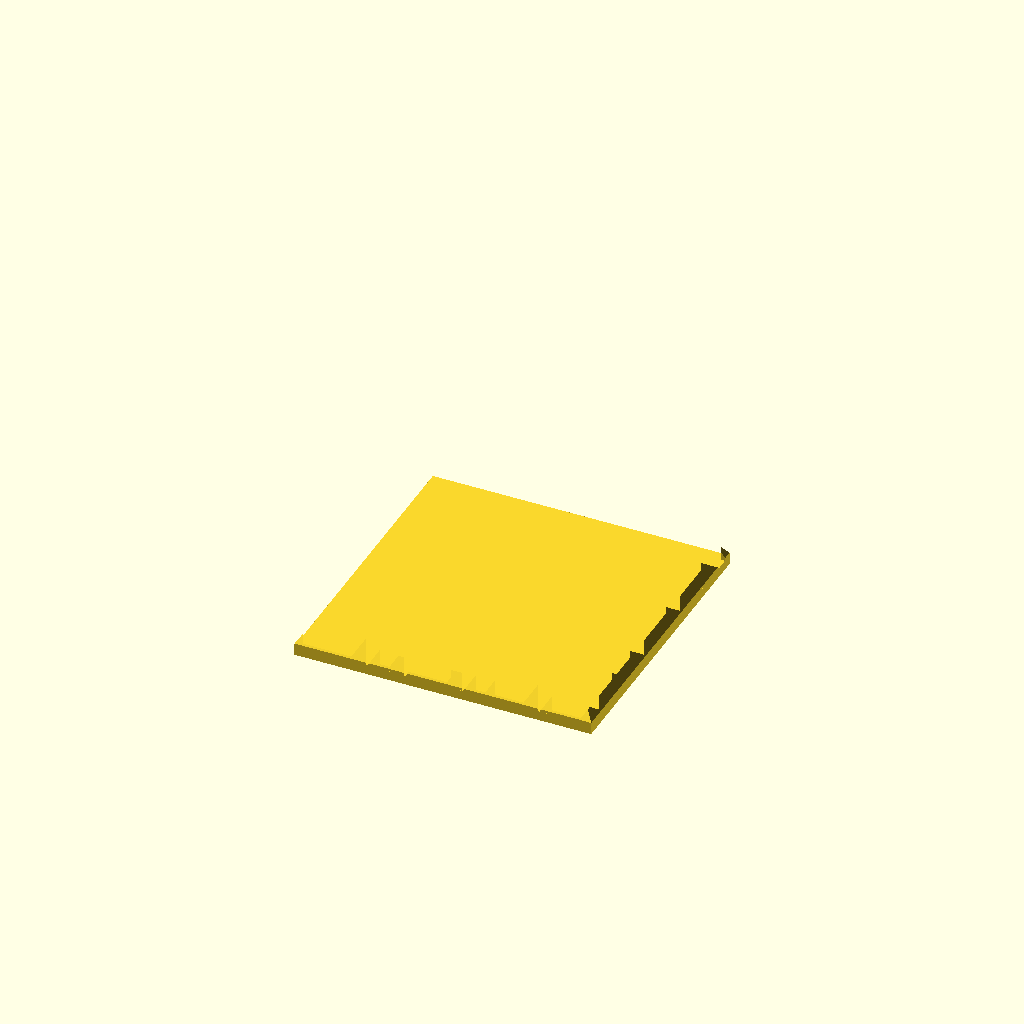
Cell 1 — every parameter at its default value.
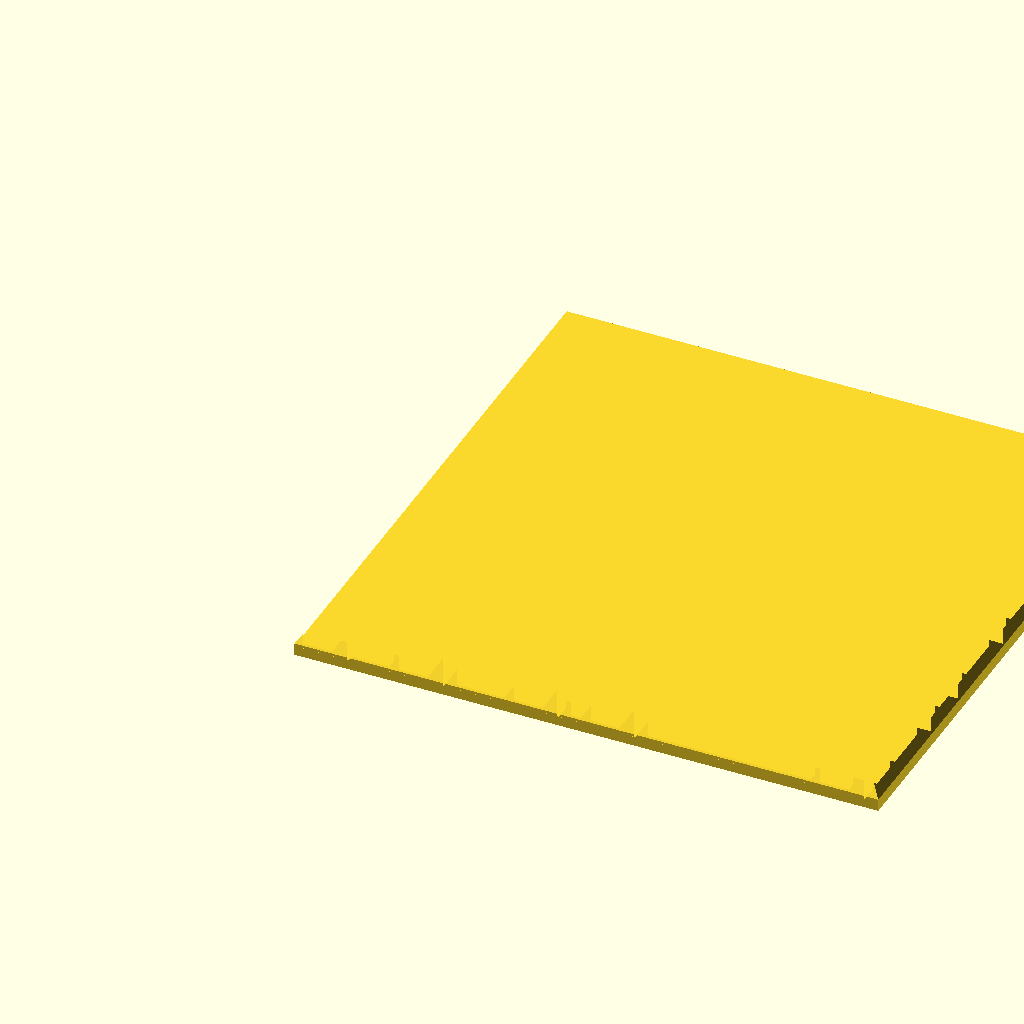
Cell 2 — square_block set to 30, the other parameters unchanged.
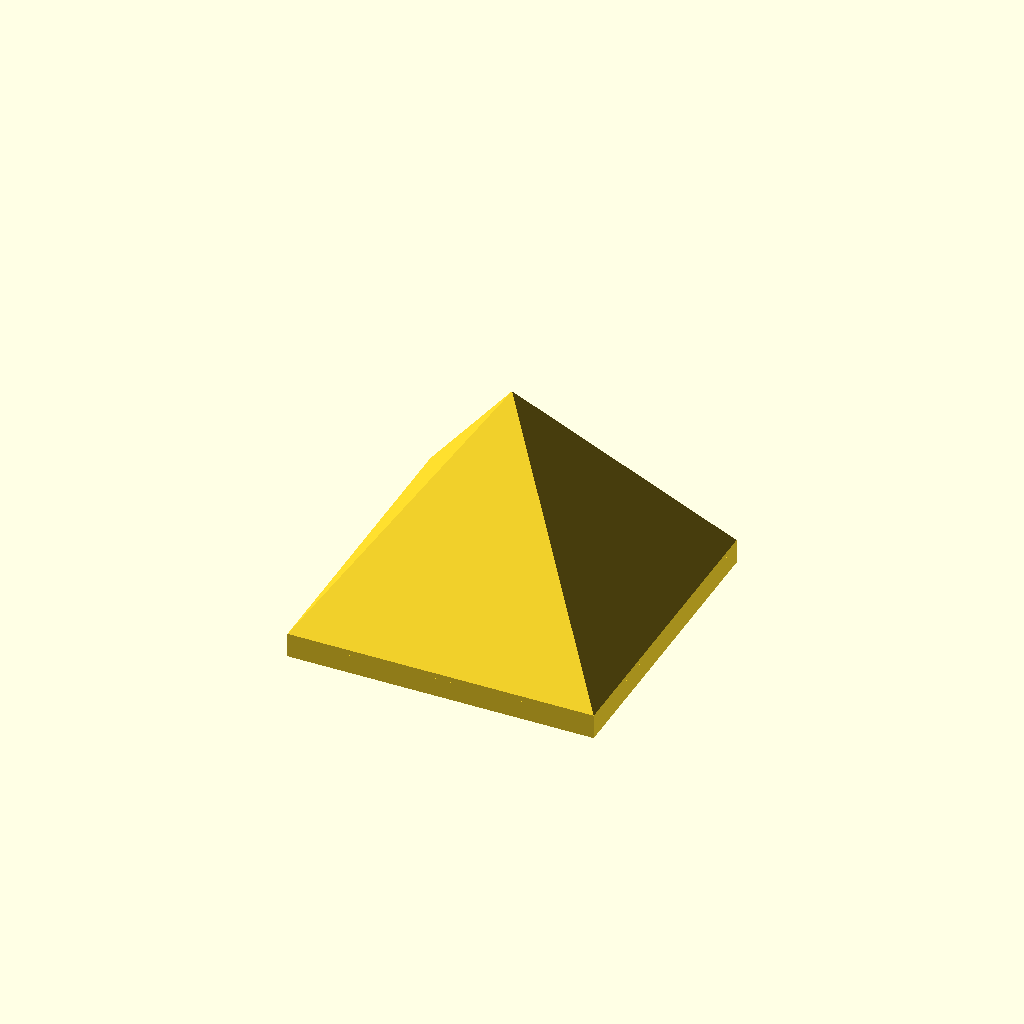
Cell 3: the same model with wall_thickness = 2.
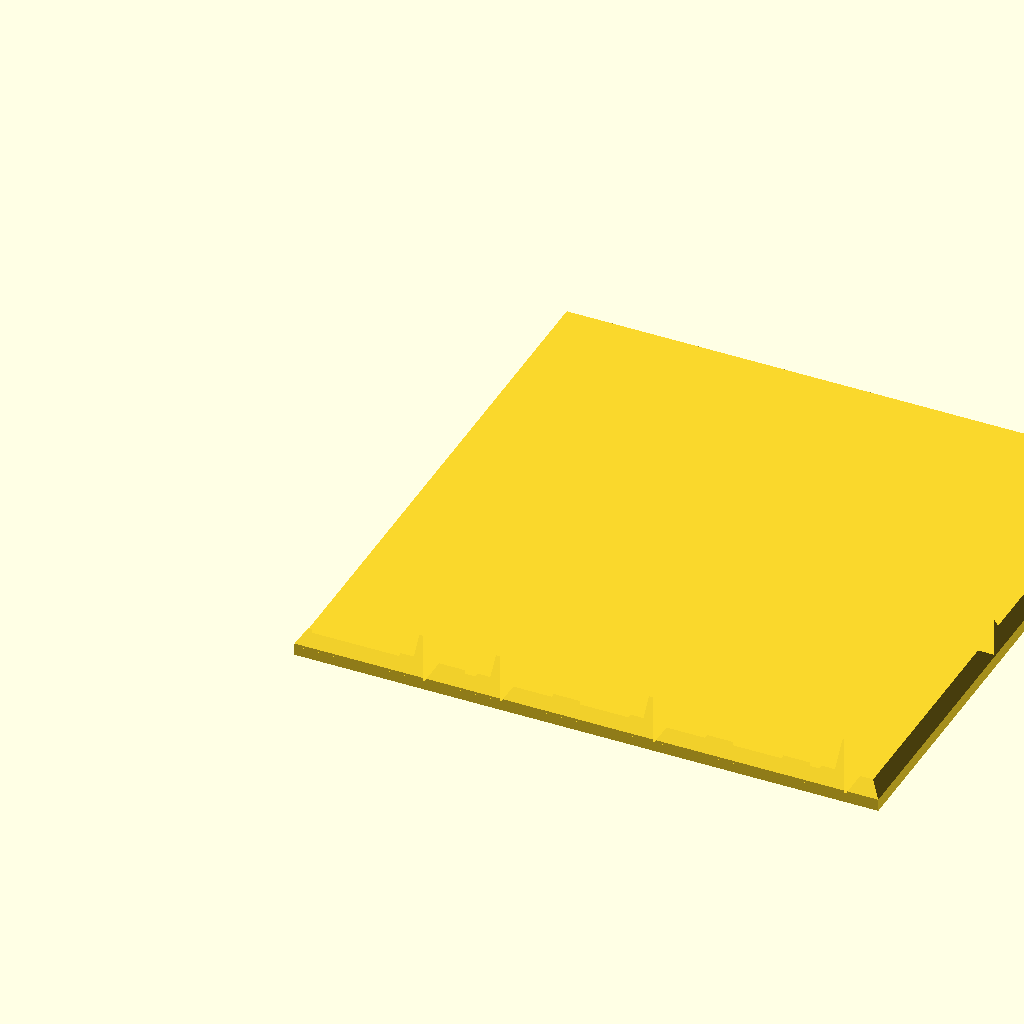
Cell 4: block_width = 4 (everything else at default).
One fixed orthographic camera (rotation 55°, 0°, 25°; colour scheme Cornfield) for every cell.
Source of the model, scadFiles/1269336/2169609.scad:
square_block = 15; 

wall_thickness = 1;

block_width = 2;



/*

 * constants, for clearness

 *

 */

 

// random directions, for picking up a direction to visit the next block

function PERMUTATION_OF_FOUR() = [

    [1, 2, 3, 4],

    [1, 2, 4, 3],

    [1, 3, 2, 4],

    [1, 3, 4, 2],

    [1, 4, 2, 3],

    [1, 4, 3, 2],

    [2, 1, 3, 4],

    [2, 1, 4, 3],

    [2, 3, 1, 4],

    [2, 3, 4, 1],

    [2, 4, 1, 3],

    [2, 4, 3, 1],

    [3, 1, 2, 4],

    [3, 1, 4, 2],

    [3, 2, 1, 4],

    [3, 2, 4, 1],

    [3, 4, 1, 2],

    [3, 4, 2, 1],

    [4, 1, 2, 3],

    [4, 1, 3, 2],

    [4, 2, 1, 3],

    [4, 2, 3, 1],

    [4, 3, 1, 2],

    [4, 3, 2, 1]

];



function NO_WALL() = 0;

function UP_WALL() = 1;

function RIGHT_WALL() = 2;

function UP_RIGHT_WALL() = 3;



function NOT_VISITED() = 0;

function VISITED() = 1;



/* 

 * modules for creating a maze

 *

 */



// give a [x, y] point and length. draw a line in the x direction

module x_line(point, length, thickness = 1) {

    offset = thickness / 2;

    translate([point[0] - offset, point[1] - offset, 0]) 

        square([length + thickness, thickness]);

}



// give a [x, y] point and length. draw a line in the y direction

module y_line(point, length, thickness = 1) {

    offset = thickness / 2;

    translate([point[0] - offset, point[1] - offset, 0])  

        square([thickness, length + thickness]);

}



// create the outer wall of maze

module maze_outer_wall(rows, columns, block_width = 5, wall_thickness = 1) {

    x_line([0, rows * block_width], columns * block_width, wall_thickness);

    y_line([0, block_width], (rows - 1) * block_width, wall_thickness);

}



// create the inner wall of maze

module maze_inner_wall(maze, block_width = 5, wall_thickness = 1) {

    for(i = [0:len(maze) - 1]) {

        cord = maze[i];

        x = (cord[0] - 1) * block_width;

        y = (cord[1] - 1) * block_width;

        v = cord[3];

        

        if(v == 1 || v == 3) {

            x_line([x, y], block_width, wall_thickness);

        }

        if(v == 2 || v == 3) {

            y_line([x + block_width, y], block_width, wall_thickness);

        }

    }  

}



// create a maze

module maze(rows, columns, maze_vector, block_width = 5, wall_thickness = 1) {

     maze_outer_wall(rows, columns, block_width, wall_thickness);

     maze_inner_wall(maze_vector, block_width, wall_thickness);

}



/* 

 * utilities functions

 *

 */



// comare the equality of [x1, y1] and [x2, y2]

function cord_equals(cord1, cord2) = cord1 == cord2;



// is the point visited?

function not_visited(cord, vs, index = 0) =

    index == len(vs) ? true : 

        (cord_equals([vs[index][0], vs[index][1]], cord) && vs[index][2] == 1 ? false :

            not_visited(cord, vs, index + 1));

            

// pick a direction randomly

function rand_dirs() =

    PERMUTATION_OF_FOUR()[round(rands(0, 24, 1)[0])]; 



// replace v1 in the vector with v2 

function replace(v1, v2, vs) =

    [for(i = [0:len(vs) - 1]) vs[i] == v1 ? v2 : vs[i]];

    

/* 

 * functions for generating a maze vector

 *

 */



// initialize a maze

function init_maze(rows, columns) = 

    [

	    for(c = [1 : columns]) 

	        for(r = [1 : rows]) 

		        [c, r, 0,  UP_RIGHT_WALL()]

	];

    

// find a vector in the maze vector

function find(i, j, maze_vector, index = 0) =

    index == len(maze_vector) ? [] : (

        cord_equals([i, j], [maze_vector[index][0], maze_vector[index][1]]) ? maze_vector[index] : find(i, j, maze_vector, index + 1)

    );



////

// NO_WALL = 0;

// UP_WALL = 1;

// RIGHT_WALL = 2;

// UP_RIGHT_WALL = 3;

function delete_right_wall(original_block) = 

    original_block == NO_WALL() || original_block == RIGHT_WALL() ? NO_WALL() : UP_WALL();



function delete_up_wall(original_block) = 

    (original_block == NO_WALL() || original_block == UP_WALL()) ? NO_WALL() : RIGHT_WALL();

    

function delete_right_wall_of(vs, is_visited, maze_vector) =

    replace(vs, [vs[0], vs[1] , is_visited, delete_right_wall(vs[3])] ,maze_vector);



function delete_up_wall_of(vs, is_visited, maze_vector) =

    replace(vs, [vs[0], vs[1] , is_visited, delete_up_wall(vs[3])] ,maze_vector);



function go_right(i, j, rows, columns, maze_vector) =

    go_maze(i + 1, j, rows, columns, delete_right_wall_of(find(i, j, maze_vector), VISITED(), maze_vector));

    

function go_up(i, j, rows, columns, maze_vector) =

    go_maze(i, j - 1, rows, columns, delete_up_wall_of(find(i, j, maze_vector), VISITED(), maze_vector));

    

function visit(v, maze_vector) =

    replace(v, [v[0], v[1], VISITED(), v[3]], maze_vector);

 

function go_left(i, j, rows, columns, maze_vector) =

    go_maze(i - 1, j, rows, columns, delete_right_wall_of(find(i - 1, j, maze_vector), NOT_VISITED(), maze_vector));

    

function go_down(i, j, rows, columns, maze_vector) =

    go_maze(i, j + 1, rows, columns, delete_up_wall_of(find(i, j + 1, maze_vector), NOT_VISITED(), maze_vector));

    

function go_maze(i, j, rows, columns, maze_vector) =

    look_around(i, j, rand_dirs(), rows, columns, visit(find(i, j, maze_vector), maze_vector));

    

function look_around(i, j, dirs, rows, columns, maze_vector, index = 0) =

    index == 4 ? maze_vector : 

        look_around( 

            i, j, dirs, 

            rows, columns, 

            build_wall(i, j, dirs[index], rows, columns, maze_vector), 

            index + 1

        ); 



function build_wall(i, j, n, rows, columns, maze_vector) = 

    n == 1 && i != columns && not_visited([i + 1, j], maze_vector) ? go_right(i, j, rows, columns, maze_vector) : ( 

        n == 2 && j != 1 && not_visited([i, j - 1], maze_vector) ? go_up(i, j, rows, columns, maze_vector)  : (

            n == 3 && i != 1 && not_visited([i - 1, j], maze_vector) ? go_left(i, j,rows, columns,  maze_vector)  : (

                n == 4 && j != rows && not_visited([i, j + 1], maze_vector) ? go_down(i, j, rows, columns, maze_vector) : maze_vector

            ) 

        )

    ); 



module maze_pyramid(square_block, block_width = 2, wall_thickness = 1) {



	maze_vector = go_maze(1, 1, square_block, square_block, replace([square_block, square_block, 0, UP_RIGHT_WALL()], [square_block, square_block, 0, UP_WALL()], init_maze(square_block, square_block)));



	diameter = square_block * block_width / 1.4142135623730950488016887242097 + wall_thickness * 2;

	half_wall_thickness = wall_thickness / 2;

	offset = square_block * block_width / 2;

	

	intersection() {

		linear_extrude(diameter) 

			maze(square_block, square_block, maze_vector, block_width, wall_thickness);



		translate([offset, offset, 0])     

			rotate([0, 0, 45]) 

				cylinder(diameter, diameter, 0, $fn=4);

	}



	translate([-half_wall_thickness, -half_wall_thickness, 0])     

	    linear_extrude(wall_thickness) 

		    square(square_block * block_width + wall_thickness);



}

	

maze_pyramid(square_block, block_width, wall_thickness);
Customizer parameters (derived from the source; name, type, default, range or options):
square_block: number, default 15
wall_thickness: number, default 1
block_width: number, default 2
